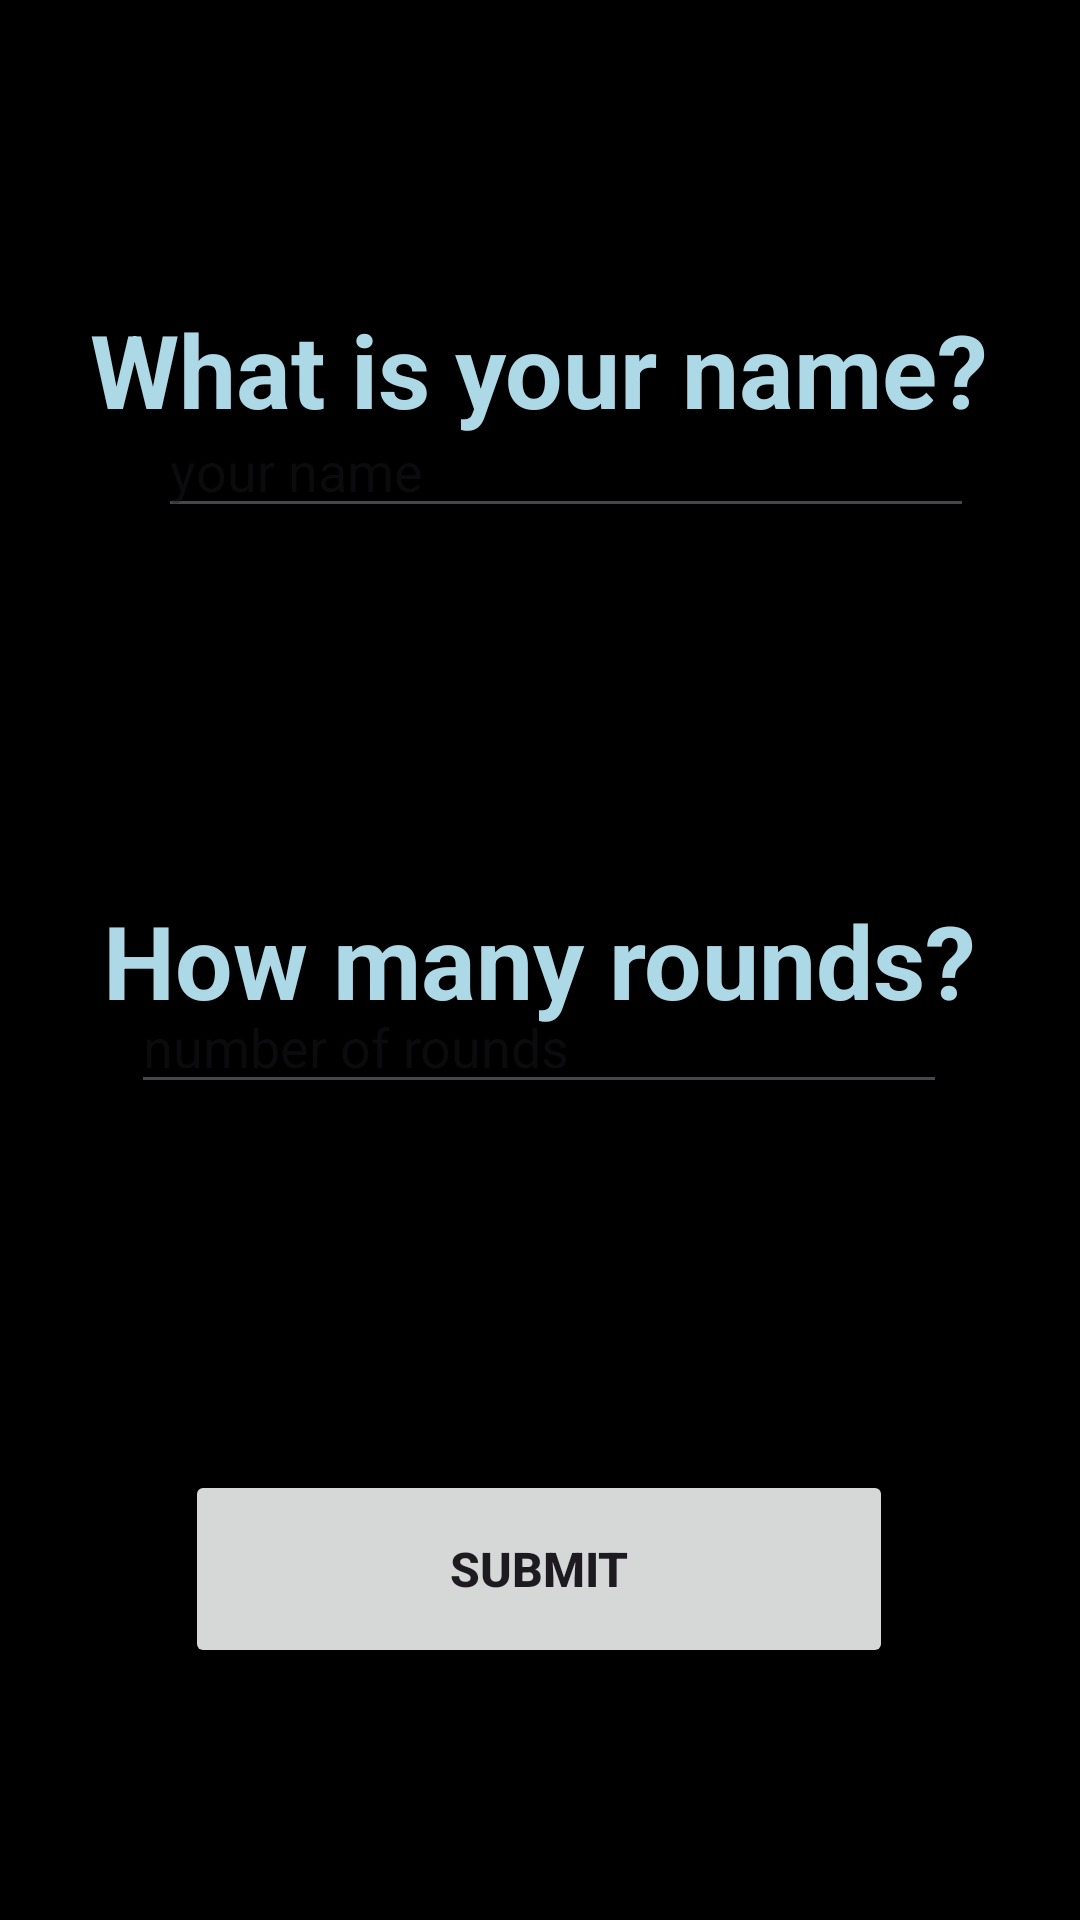

Layout XML and referenced resources for this Android screen:
<!-- AndroidManifest.xml: application theme Theme.President -->
<!-- res/layout/activity_2.xml -->
<?xml version="1.0" encoding="utf-8"?>
<androidx.constraintlayout.widget.ConstraintLayout xmlns:android="http://schemas.android.com/apk/res/android"
    xmlns:app="http://schemas.android.com/apk/res-auto"
    xmlns:tools="http://schemas.android.com/tools"
    android:layout_width="match_parent"
    android:layout_height="match_parent"
    android:background="#000000"
    tools:context=".Activity2">

    <TextView
        android:id="@+id/nameQuestion"
        android:layout_width="wrap_content"
        android:layout_height="wrap_content"
        android:text="What is your name?"
        android:textColor="#ADD8E6"
        android:textSize="34sp"
        android:textStyle="bold"
        app:layout_constraintBottom_toBottomOf="parent"
        app:layout_constraintEnd_toEndOf="parent"
        app:layout_constraintHorizontal_bias="0.495"
        app:layout_constraintStart_toStartOf="parent"
        app:layout_constraintTop_toTopOf="parent"
        app:layout_constraintVertical_bias="0.169" />

    <com.google.android.material.textfield.TextInputEditText
        android:id="@+id/name"
        android:layout_width="272dp"
        android:layout_height="wrap_content"
        android:layout_marginBottom="464dp"
        android:hint="your name"
        android:inputType="textPersonName"
        app:layout_constraintBottom_toBottomOf="parent"
        app:layout_constraintEnd_toEndOf="parent"
        app:layout_constraintHorizontal_bias="0.597"
        app:layout_constraintStart_toStartOf="parent" />


    <TextView
        android:id="@+id/Question"
        android:layout_width="wrap_content"
        android:layout_height="wrap_content"
        android:text="How many rounds?"
        android:textColor="#ADD8E6"
        android:textSize="34sp"
        android:textStyle="bold"
        app:layout_constraintBottom_toBottomOf="parent"
        app:layout_constraintEnd_toEndOf="parent"
        app:layout_constraintStart_toStartOf="parent"
        app:layout_constraintTop_toTopOf="parent" />

    <TextView
        android:id="@+id/roundsError"
        android:layout_width="wrap_content"
        android:layout_height="wrap_content"
        android:text=""
        android:textColor="#FF0000"
        android:textSize="25sp"
        android:textStyle="bold"
        app:layout_constraintBottom_toBottomOf="parent"
        app:layout_constraintEnd_toEndOf="parent"
        app:layout_constraintStart_toStartOf="parent"
        app:layout_constraintTop_toTopOf="parent"
        app:layout_constraintVertical_bias="0.715" />

    <com.google.android.material.textfield.TextInputEditText
        android:id="@+id/numberRounds"
        android:layout_width="272dp"
        android:layout_height="wrap_content"
        android:layout_marginBottom="272dp"
        android:hint="number of rounds"
        android:inputType="number"
        app:layout_constraintBottom_toBottomOf="parent"
        app:layout_constraintEnd_toEndOf="parent"
        app:layout_constraintHorizontal_bias="0.496"
        app:layout_constraintStart_toStartOf="parent" />

    <Button
        android:id="@+id/submit"
        android:layout_width="236dp"
        android:layout_height="66dp"
        android:layout_marginBottom="84dp"
        android:onClick="openActivity3"
        android:text="SUBMIT"
        android:textSize="16sp"
        android:textStyle="bold"
        app:layout_constraintBottom_toBottomOf="parent"
        app:layout_constraintEnd_toEndOf="parent"
        app:layout_constraintHorizontal_bias="0.497"
        app:layout_constraintStart_toStartOf="parent" />




</androidx.constraintlayout.widget.ConstraintLayout>
<!-- resources referenced by this layout -->
<resources>
  <style name="Theme.President" parent="Base.Theme.President" />
  <style name="Base.Theme.President" parent="Theme.Material3.DayNight.NoActionBar">
          
          
      </style>
</resources>
